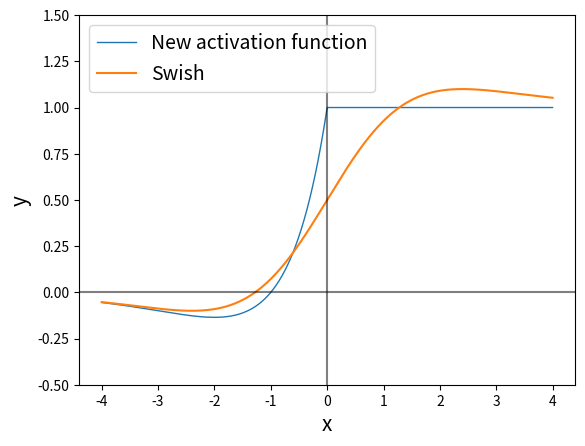

The script that saved this image:
from numpy import *
import math
import matplotlib.pyplot as plt
import numpy as np



x = np.linspace(-4,4,10000)
fig, ax = plt.subplots()

# ax.plot(x, np.maximum(np.zeros(len(x)),x),label="ReLU",linewidth=3)


# lrelu=x.copy()
# for i in range(len(x)):
# 	if lrelu[i]<0:
# 		lrelu[i]=lrelu[i]*0.2
# ax.plot(x, lrelu,label="LReLU",linewidth=1)


# ax.plot(x, (1-np.exp(-2*x))/(1+np.exp(-2*x)),label="Tanh")




# new=x.copy()
# for i in range(len(x)):
# 	if new[i]<0:
# 		new[i]=new[i]*exp(new[i])
# ax.plot(x, new,label="New activation function",linewidth=3)

# ax.plot(x, x/(1+exp(-x)),label="Swish")

new=x.copy()
for i in range(len(x)):
	if new[i]<0:
		new[i]=(1+new[i])*exp(new[i])
	else:
		new[i]=1
ax.plot(x, new,label="New activation function",linewidth=1)

def sig(x):
	return 1/(1+exp(-x))
ax.plot(x, sig(x)+x*sig(x)*(1-sig(x)),label="Swish")





# elu=x.copy()
# for i in range(len(x)):
# 	if elu[i]<0:
# 		elu[i]=np.exp(elu[i])-1
# ax.plot(x, elu,label="ELU")

ax.axhline(y=0, color='k',alpha=0.5)
ax.axvline(x=0, color='k',alpha=0.5)

legend = ax.legend(loc='upper left',fontsize=14)
plt.xlabel("x",fontsize=15)
plt.ylabel("y",fontsize=15)

plt.ylim(ymax=1.5)
plt.ylim(ymin=-0.5)
plt.show()